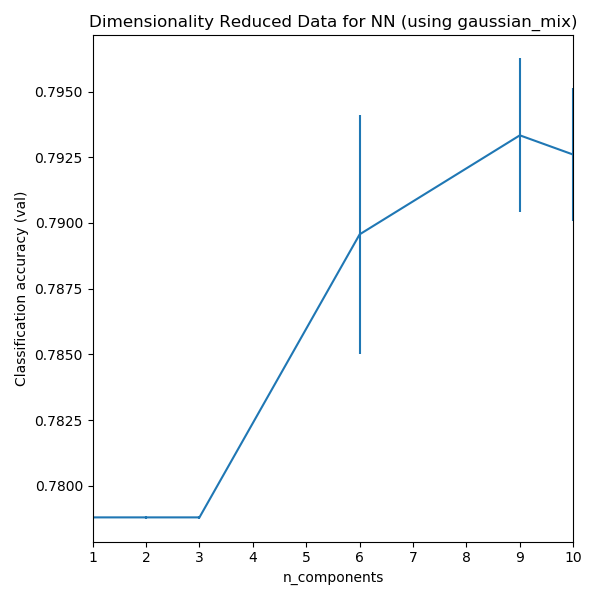

Values plotted in this chart, from the file beside it:
, mean_fit_time, std_fit_time, mean_score_time, std_score_time, param_nn__hidden_layer_sizes, param_reducer__n_components, params, split0_test_score, split1_test_score, split2_test_score, split3_test_score, split4_test_score, mean_test_score, std_test_score, rank_test_score
0, 2.498, 0.2979, 0.0198, 0.003488, (10,), 1, {'nn__hidden_layer_sizes': (10,), 'reduc…, 0.7787, 0.7788, 0.7788, 0.7788, 0.7788, 0.7788, 5.02961996699201e-05, 4
1, 4.77, 0.5512, 0.0278, 0.002891, (10,), 2, {'nn__hidden_layer_sizes': (10,), 'reduc…, 0.7787, 0.7788, 0.7788, 0.7788, 0.7788, 0.7788, 5.02961996699201e-05, 4
2, 6.714, 0.7453, 0.0631, 0.02008, (10,), 3, {'nn__hidden_layer_sizes': (10,), 'reduc…, 0.7787, 0.7788, 0.7788, 0.7788, 0.7788, 0.7788, 5.02961996699201e-05, 4
3, 32.46, 13.32, 0.0966, 0.02372, (10,), 6, {'nn__hidden_layer_sizes': (10,), 'reduc…, 0.7969, 0.787, 0.7832, 0.7895, 0.7913, 0.7896, 0.004557, 3
4, 40.68, 6.457, 0.1057, 0.01098, (10,), 9, {'nn__hidden_layer_sizes': (10,), 'reduc…, 0.7955, 0.7908, 0.798, 0.7907, 0.7916, 0.7933, 0.002928, 1
5, 49.85, 10.79, 0.0493, 0.01391, (10,), 10, {'nn__hidden_layer_sizes': (10,), 'reduc…, 0.7929, 0.7932, 0.7968, 0.7895, 0.7906, 0.7926, 0.002522, 2
